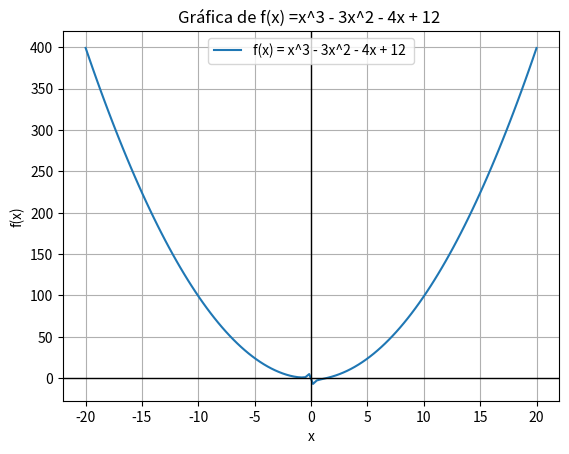

Write Python code to recreate this figure.
# [redacted]
import numpy as np  # Para manejar arreglos numéricos y cálculos matemáticos
import matplotlib.pyplot as plt  # Para graficar la función

# Definimos la función f(x), que representa una ecuación lineal
def f(x):
    return x**2 - 1 / x - 1 # Calculamos el valor de la función para un valor dado de x

# Generamos un conjunto de valores para x en el rango de -2 a 2
# np.linspace(-2, 2, 12) genera 12 valores equidistantes entre -2 y 2
x = np.linspace(-20, 20, 120)

# Calculamos los valores de f(x) evaluando la función en cada valor de x
y = f(x)

# Imprimimos los valores de x y f(x) para ver los resultados numéricos
print("Valores de x y f(x): ")
for i in range(len(x)):  # Iteramos sobre cada valor de x
    print(f"x = {x[i]:.2f}, f(x) = {y[i]:.2f}")  # Mostramos x con 2 decimales y su correspondiente f(x)

# Graficamos la función
plt.plot(x, y, label="f(x) = x^3 - 3x^2 - 4x + 12 ")  # Dibujamos la línea y añadimos marcadores en los puntos

# Configuramos la gráfica
plt.title("Gráfica de f(x) =x^3 - 3x^2 - 4x + 12 ")  # Título de la gráfica
plt.xlabel("x")  # Etiqueta del eje X
plt.ylabel("f(x)")  # Etiqueta del eje Y

# Añadimos líneas en los ejes X y Y para referencia
plt.axhline(0, color='black', linewidth=1)  # Línea horizontal en y=0 (eje X)
plt.axvline(0, color='black', linewidth=1)  # Línea vertical en x=0 (eje Y)

# Mostramos la cuadrícula para facilitar la lectura de valores
plt.grid(True)

# Mostramos la leyenda de la función
plt.legend()

# Finalmente, mostramos la gráfica
plt.show()